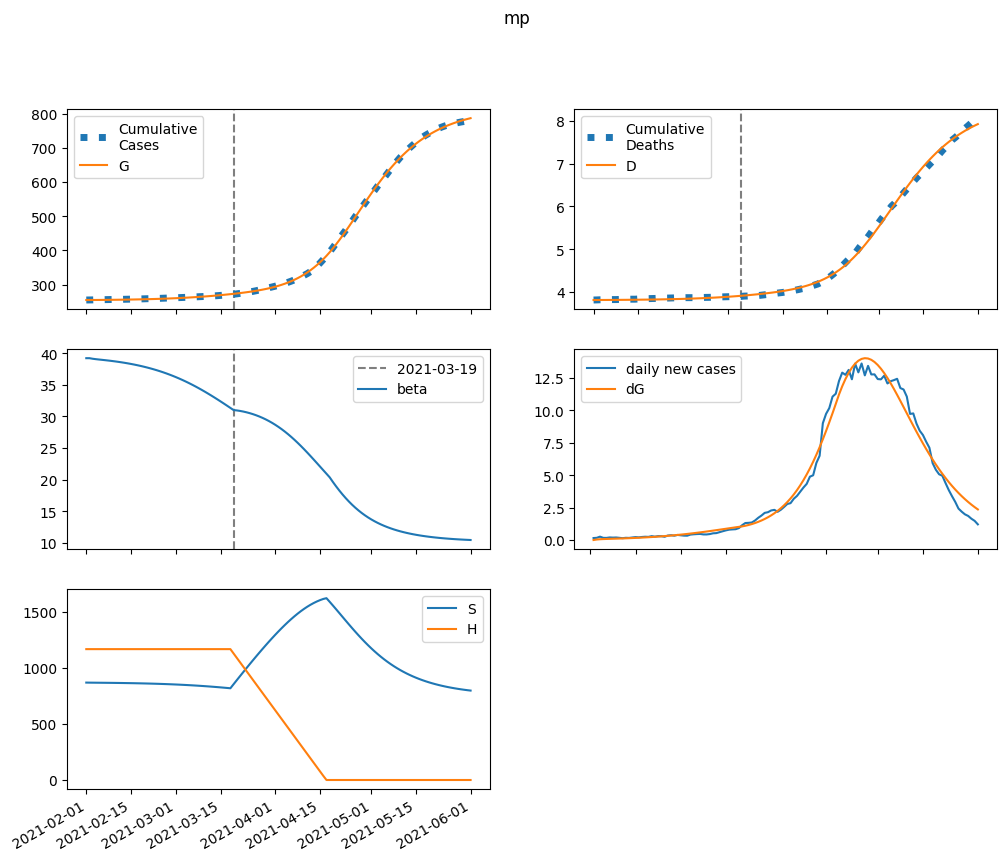

Data behind this chart, as committed beside it:
series, 2021-02-01, 2021-02-02, 2021-02-03, 2021-02-04, 2021-02-05, 2021-02-06, 2021-02-07, 2021-02-08, 2021-02-09, 2021-02-10, 2021-02-11, 2021-02-12, 2021-02-13, 2021-02-14, 2021-02-15, 2021-02-16, 2021-02-17, 2021-02-18, 2021-02-19, 2021-02-20, 2021-02-21, 2021-02-22, 2021-02-23
S, 869862, 869415, 869094, 868818, 868551, 868277, 867988, 867679, 867349, 866994, 866613, 866204, 865765, 865294, 864789, 864247, 863667, 863046, 862381, 861671, 860912, 860103, 859239
E, 0.0, 446.8, 678.3, 818.8, 922, 1012, 1099, 1187, 1280, 1379, 1484, 1596, 1716, 1844, 1981, 2126, 2281, 2446, 2621, 2807, 3005, 3213, 3434
I, 416.1, 257.2, 198.1, 181.8, 184.1, 194.5, 208.8, 225.2, 243.2, 262.4, 282.9, 304.8, 328.2, 353.1, 379.7, 408.1, 438.4, 470.6, 505, 541.6, 580.5, 621.9, 665.7
A, 534.5, 427.6, 392.3, 390.1, 404.2, 427, 455.4, 487.9, 523.8, 563, 605.5, 651.3, 700.6, 753.4, 810.1, 870.8, 935.7, 1005, 1079, 1158, 1242, 1332, 1427
IH, 0.0, 75.68, 107.9, 123.3, 132.7, 140.7, 149.1, 158.5, 169, 180.8, 193.9, 208.1, 223.6, 240.4, 258.5, 278, 298.9, 321.3, 345.2, 370.9, 398.2, 427.4, 458.5
IN, 83.22, 154.4, 183.6, 196.7, 204.6, 211.9, 220.2, 230.1, 241.9, 255.6, 271.2, 288.6, 307.9, 329.1, 352.2, 377.2, 404.4, 433.6, 465.1, 499, 535.2, 574, 615.5
D, 3810, 3810, 3810, 3811, 3811, 3811, 3812, 3812, 3813, 3813, 3814, 3815, 3815, 3816, 3817, 3818, 3819, 3820, 3821, 3822, 3823, 3824, 3826
R, 0.0, 118.9, 241, 366.3, 496, 631.4, 773.9, 924.9, 1086, 1257, 1441, 1638, 1849, 2076, 2319, 2581, 2862, 3164, 3488, 3836, 4210, 4611, 5040
G, 255112, 255112, 255151, 255210, 255282, 255363, 255451, 255548, 255652, 255764, 255884, 256014, 256154, 256304, 256466, 256639, 256825, 257025, 257239, 257469, 257714, 257977, 258259
H, 1168641, 1168641, 1168641, 1168641, 1168641, 1168641, 1168641, 1168641, 1168641, 1168641, 1168641, 1168641, 1168641, 1168641, 1168641, 1168641, 1168641, 1168641, 1168641, 1168641, 1168641, 1168641, 1168641
beta, 39.24, 39.24, 39.15, 39.08, 39.03, 38.97, 38.92, 38.86, 38.8, 38.73, 38.66, 38.58, 38.5, 38.42, 38.32, 38.23, 38.12, 38.01, 37.89, 37.76, 37.63, 37.48, 37.33
